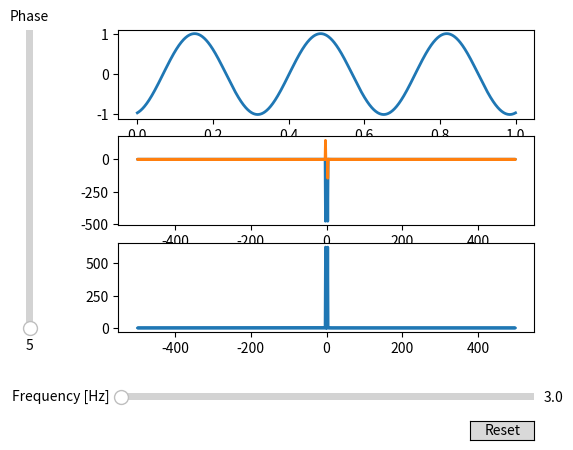

This figure's Python source:
import matplotlib.pyplot as plt
import numpy as np

from matplotlib.widgets import Button, Slider


# The parametrized function to be plotted
def f(t, phase, frequency):
    return np.sin(2 * np.pi * frequency * t + phase)


def f_fft(t, phase, frequency):
    fft = np.fft.fft(f(t, phase, frequency))
    frq = np.fft.fftfreq(len(t), t[1])
    return frq, np.real(fft), np.imag(fft)


t = np.linspace(0, 1, 1000)

# Define initial parameters
init_phase = 5
init_frequency = 3

# Create the figure and the line that we will manipulate
fig, (ax1, ax2, ax3) = plt.subplots(3, 1)
signal, = ax1.plot(t, f(t, init_phase, init_frequency), lw=2)

frq, real, imag = f_fft(t, init_phase, init_frequency)
fft_re, = ax2.plot(frq, real, lw=2)
fft_im, = ax2.plot(frq, imag, lw=2)
fft_sum, = ax3.plot(frq, abs(real) + abs(imag), lw=2)

ax1.set_xlabel('Time [s]')

# adjust the main plot to make room for the sliders
fig.subplots_adjust(left=0.25, bottom=0.25)

# Make a horizontal slider to control the frequency.
axfreq = fig.add_axes([0.25, 0.1, 0.65, 0.03])
freq_slider = Slider(
    ax=axfreq,
    label='Frequency [Hz]',
    valmin=0.1,
    valmax=400,
    valinit=init_frequency,
)

# Make a vertically oriented slider to control the amplitude
axamp = fig.add_axes([0.1, 0.25, 0.0225, 0.63])
phase_slider = Slider(
    ax=axamp,
    label="Phase",
    valmin=0,
    valmax=360,
    valinit=init_phase,
    orientation="vertical"
)


# The function to be called anytime a slider's value changes
def update(val):
    signal.set_ydata(f(t, np.pi * phase_slider.val / 180, freq_slider.val))
    frq, real, imag = f_fft(t, np.pi * phase_slider.val / 180, freq_slider.val)
    fft_re.set_ydata(real)
    fft_im.set_ydata(imag)
    ax2.set_ylim(min(min(real), min(imag)), max(max(real), max(imag)))
    fft_abs = real**2 + imag**2
    fft_sum.set_ydata(fft_abs)
    ax3.set_ylim(min(fft_abs) - 500, max(fft_abs) + 500)
    fig.canvas.draw_idle()


# register the update function with each slider
freq_slider.on_changed(update)
phase_slider.on_changed(update)

# Create a `matplotlib.widgets.Button` to reset the sliders to initial values.
resetax = fig.add_axes([0.8, 0.025, 0.1, 0.04])
button = Button(resetax, 'Reset', hovercolor='0.975')


def reset(event):
    freq_slider.reset()
    phase_slider.reset()
button.on_clicked(reset)

plt.show()